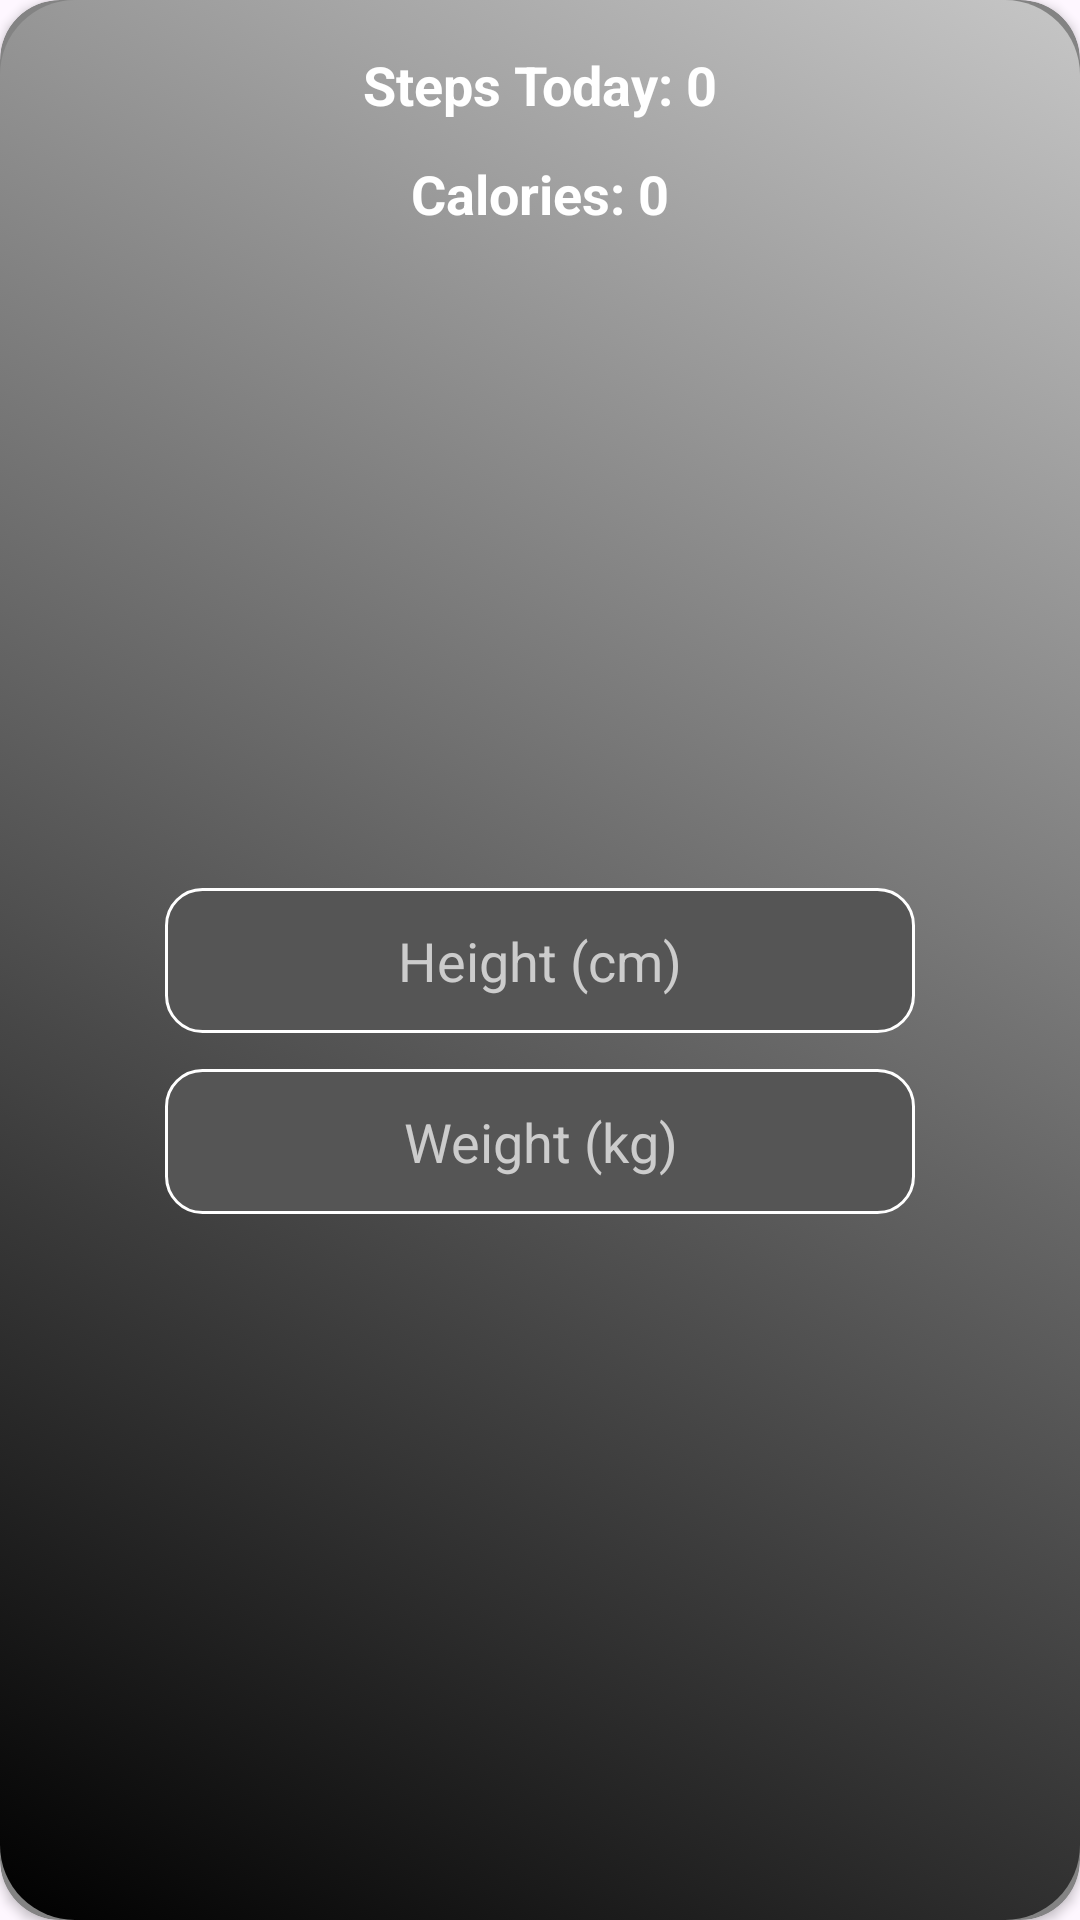

Write the Android layout XML for this screen, with the resource values it uses.
<!-- AndroidManifest.xml: application theme Theme.MirrorMirrorAndroid -->
<!-- res/layout/fragment_health.xml -->
<androidx.cardview.widget.CardView
    xmlns:android="http://schemas.android.com/apk/res/android"
    xmlns:app="http://schemas.android.com/apk/res-auto"
    android:layout_width="match_parent"
    android:layout_height="match_parent"
    app:cardCornerRadius="20dp"
    app:cardBackgroundColor="#838383"
    android:layout_gravity="center">

    <androidx.constraintlayout.widget.ConstraintLayout
        android:layout_width="match_parent"
        android:layout_height="match_parent"
        android:background="@drawable/gradient_card_view"
        android:padding="16dp">

        
        <TextView
            android:id="@+id/stepsText"
            android:layout_width="wrap_content"
            android:layout_height="wrap_content"
            android:text="Steps Today: 0"
            android:textColor="@android:color/white"
            android:textSize="18sp"
            android:textStyle="bold"
            app:layout_constraintTop_toTopOf="parent"
            app:layout_constraintStart_toStartOf="parent"
            app:layout_constraintEnd_toEndOf="parent"/>

        
        <TextView
            android:id="@+id/caloriesText"
            android:layout_width="wrap_content"
            android:layout_height="wrap_content"
            android:text="Calories: 0"
            android:textColor="@android:color/white"
            android:textSize="18sp"
            android:textStyle="bold"
            android:layout_marginTop="12dp"
            app:layout_constraintTop_toBottomOf="@id/stepsText"
            app:layout_constraintStart_toStartOf="parent"
            app:layout_constraintEnd_toEndOf="parent"/>

        
        <LinearLayout
            android:id="@+id/inputsContainer"
            android:layout_width="0dp"
            android:layout_height="wrap_content"
            android:orientation="vertical"
            android:gravity="center_horizontal"
            app:layout_constraintTop_toBottomOf="@id/caloriesText"
            app:layout_constraintBottom_toBottomOf="parent"
            app:layout_constraintStart_toStartOf="parent"
            app:layout_constraintEnd_toEndOf="parent">

            <EditText
                android:id="@+id/heightInput"
                android:layout_width="250dp"
                android:layout_height="wrap_content"
                android:layout_marginBottom="12dp"
                android:background="@drawable/edittext_bg"
                android:hint="Height (cm)"
                android:inputType="numberDecimal"
                android:padding="12dp"
                android:textColor="@android:color/white"
                android:textColorHint="#CCCCCC"
                android:gravity="center"/>

            <EditText
                android:id="@+id/weightInput"
                android:layout_width="250dp"
                android:layout_height="wrap_content"
                android:background="@drawable/edittext_bg"
                android:hint="Weight (kg)"
                android:inputType="numberDecimal"
                android:padding="12dp"
                android:textColor="@android:color/white"
                android:textColorHint="#CCCCCC"
                android:gravity="center"/>

        </LinearLayout>

    </androidx.constraintlayout.widget.ConstraintLayout>
</androidx.cardview.widget.CardView>
<!-- resources referenced by this layout -->
<resources>
  <!-- drawable edittext_bg (drawable) -->
  <shape xmlns:android="http://schemas.android.com/apk/res/android"
      android:shape="rectangle">
  
      <solid android:color="#555555"/> 
      <corners android:radius="12dp"/>
      <stroke
          android:width="1dp"
          android:color="#FFFFFF"/> 
  </shape>
  <!-- drawable gradient_card_view (drawable) -->
  <?xml version="1.0" encoding="utf-8"?>
  <selector xmlns:android="http://schemas.android.com/apk/res/android">
      <item>
          <shape
              android:shape="rectangle">
              <corners
                  android:radius="25sp">
              </corners>
              <gradient
                  android:startColor="#8AFFFFFF"
                  android:endColor="#000000"
                  android:angle="225">
              </gradient>
          </shape>
      </item>
  </selector>
  <style name="Theme.MirrorMirrorAndroid" parent="Base.Theme.MirrorMirrorAndroid" />
  <style name="Base.Theme.MirrorMirrorAndroid" parent="Theme.Material3.DayNight.NoActionBar">
          
          
          <item name="colorSecondary">@color/customGreen</item>
          <item name="colorOnSurface">@color/white</item>
  
          <item name="android:textColor">#000000</item>
          <item name="android:textColorPrimary">#000000</item>
          <item name="android:textColorSecondary">#000000</item>
      </style>
  <color name="customGreen">#289B17</color>
  <color name="white">#FFFFFFFF</color>
</resources>
